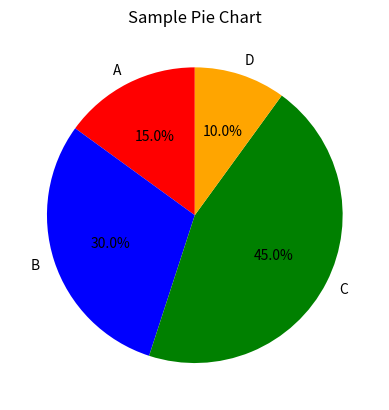

This chart was generated by the following Python code:
import matplotlib.pyplot as plt
import numpy as np  

sizes = [15, 30, 45, 10]
labels = ['A', 'B', 'C', 'D']

# plt.style.use('ggplot2')  # set the style of the plot
plt.pie(sizes, labels=labels, autopct='%1.1f%%', startangle=90, colors=['red', 'blue', 'green', 'orange'])
# autopct is used to display the percentage of each slice
# "%d%%" means display the percentage with 1 decimal place
plt.title("Sample Pie Chart")   
plt.show()
